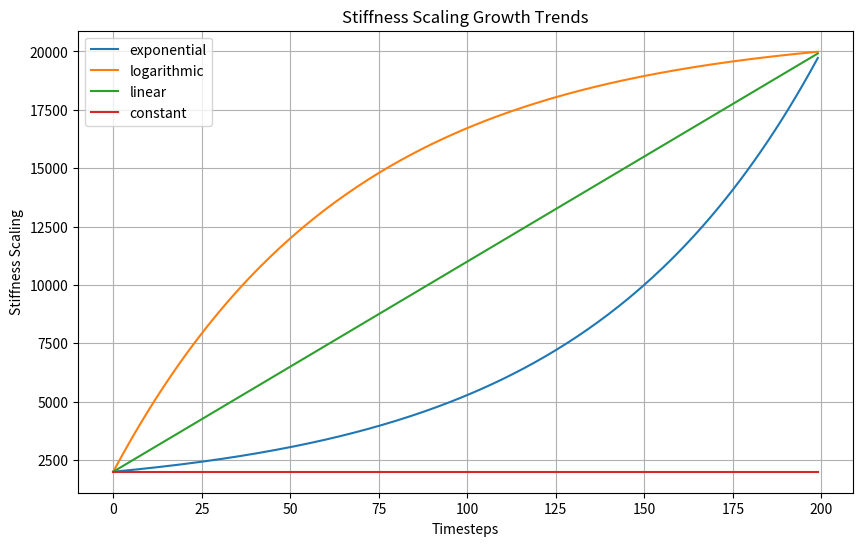

Here is the Python script that generated this plot:
import numpy as np
import matplotlib.pyplot as plt


class StiffnessUpdater:
    def __init__(self, num_timesteps, stiffness_start, stiffness_end, growth_factor):
        self.num_timesteps = num_timesteps
        self.stiffness_start = stiffness_start
        self.stiffness_end = stiffness_end
        self.growth_factor = growth_factor
        self.stiffness_history = []

    def update_stiffness(self, global_step, growth_type):
        progress = global_step / max(1, self.num_timesteps)

        if growth_type == 'exponential':
            stiffness_scaling = self.stiffness_start + (
                    (self.stiffness_end - self.stiffness_start) *
                    (np.exp(self.growth_factor * progress) - 1) /
                    (np.exp(self.growth_factor) - 1)
            )
        elif growth_type == 'logarithmic':
            adjusted_progress = (1 - np.exp(-self.growth_factor * progress)) / (1 - np.exp(-self.growth_factor))
            stiffness_scaling = self.stiffness_start + (
                    (self.stiffness_end - self.stiffness_start) * adjusted_progress
            )


        elif growth_type == 'linear':
            stiffness_scaling = self.stiffness_start + (
                    progress * (self.stiffness_end - self.stiffness_start)
            )
        elif growth_type == 'constant':
            stiffness_scaling = self.stiffness_start
        else:
            raise ValueError("Invalid growth_type. Choose from ['exponential', 'logarithmic', 'linear', 'constant'].")

        stiffness_scaling = min(stiffness_scaling, self.stiffness_end)
        self.stiffness_history.append(stiffness_scaling)
        return stiffness_scaling

    def visualize_growth(self):
        timesteps = np.arange(self.num_timesteps)
        growth_types = ['exponential', 'logarithmic', 'linear', 'constant']

        plt.figure(figsize=(10, 6))

        for growth_type in growth_types:
            self.stiffness_history = []
            for t in timesteps:
                self.update_stiffness(t, growth_type)
            plt.plot(timesteps, self.stiffness_history, label=growth_type)

        plt.xlabel("Timesteps")
        plt.ylabel("Stiffness Scaling")
        plt.title("Stiffness Scaling Growth Trends")
        plt.legend()
        plt.grid(True)
        plt.show()


# 参数设置
num_timesteps = 200
stiffness_start = 2000
stiffness_end = 20000
growth_factor = 3

# 创建对象并可视化
updater = StiffnessUpdater(num_timesteps, stiffness_start, stiffness_end, growth_factor)
updater.visualize_growth()
